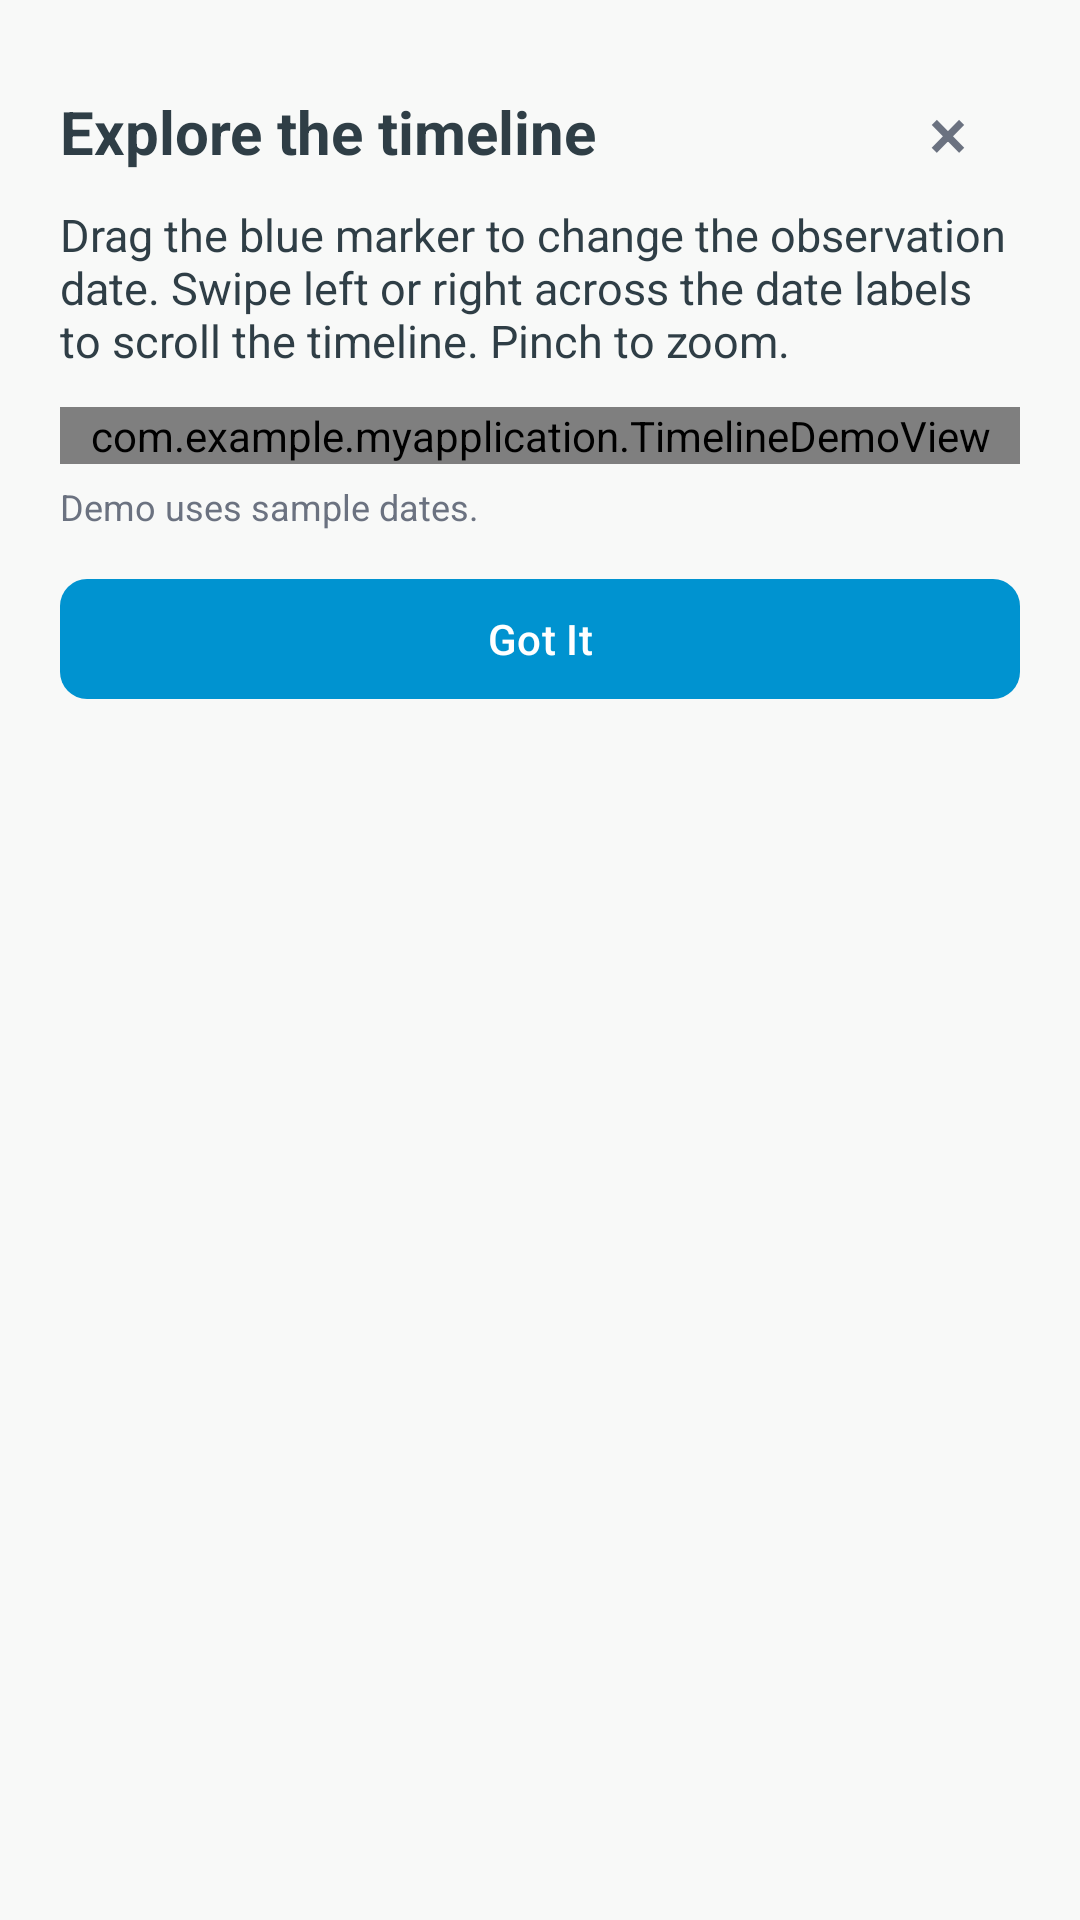

Android layout source for this screen:
<!-- AndroidManifest.xml: application theme Theme.MyApplication -->
<!-- res/layout/dialog_timeline_tutorial.xml -->
<?xml version="1.0" encoding="utf-8"?>
<ScrollView xmlns:android="http://schemas.android.com/apk/res/android"
    android:layout_width="match_parent" android:layout_height="wrap_content">
    <LinearLayout android:layout_width="match_parent" android:layout_height="wrap_content"
        android:orientation="vertical" android:padding="20dp">
        <LinearLayout android:layout_width="match_parent" android:layout_height="wrap_content"
            android:gravity="center_vertical" android:orientation="horizontal">
            <TextView android:layout_width="0dp" android:layout_weight="1" android:layout_height="wrap_content"
                android:text="@string/timeline_tutorial_title" android:textSize="20sp" android:textStyle="bold" android:textColor="@color/laya_text"/>
            <androidx.appcompat.widget.AppCompatButton android:id="@+id/timelineTutorialClose"
                android:layout_width="48dp" android:layout_height="48dp" android:minWidth="0dp" android:minHeight="0dp"
                android:padding="0dp" android:background="?attr/selectableItemBackgroundBorderless"
                android:text="@string/profile_breakdown_close_symbol" android:textSize="24sp" android:textColor="@color/laya_muted"
                android:contentDescription="@string/timeline_tutorial_close"/>
        </LinearLayout>
        <TextView android:layout_width="match_parent" android:layout_height="wrap_content"
            android:text="@string/timeline_tutorial_body" android:textSize="15sp" android:textColor="@color/laya_text"
            android:layout_marginBottom="12dp"/>
        <com.example.myapplication.TimelineDemoView android:id="@+id/timelineTutorialDemo"
            android:layout_width="match_parent" android:layout_height="wrap_content"/>
        <TextView android:layout_width="match_parent" android:layout_height="wrap_content"
            android:text="@string/timeline_tutorial_sample" android:textSize="12sp" android:textColor="@color/laya_muted"
            android:layout_marginTop="6dp"/>
        <com.google.android.material.button.MaterialButton android:id="@+id/timelineTutorialGotIt"
            android:layout_width="match_parent" android:layout_height="wrap_content" android:minHeight="48dp"
            android:layout_marginTop="12dp" android:text="@string/timeline_tutorial_got_it" android:textAllCaps="false"/>
    </LinearLayout>
</ScrollView>
<!-- resources referenced by this layout -->
<resources>
  <color name="laya_muted">#6B7280</color>
  <color name="laya_text">#2F3E46</color>
  <string name="profile_breakdown_close_symbol" translatable="false">\u00D7</string>
  <string name="timeline_tutorial_body">Drag the blue marker to change the observation date. Swipe left or right across the date labels to scroll the timeline. Pinch to zoom.</string>
  <string name="timeline_tutorial_close">Close tutorial</string>
  <string name="timeline_tutorial_got_it">Got It</string>
  <string name="timeline_tutorial_sample">Demo uses sample dates.</string>
  <string name="timeline_tutorial_title">Explore the timeline</string>
  <style name="Theme.MyApplication" parent="Base.Theme.MyApplication" />
  <color name="laya_primary">#0093D0</color>
  <color name="laya_white">#FFFFFF</color>
  <color name="laya_summary">#F0F8FF</color>
  <color name="laya_label">#0077A8</color>
  <color name="laya_surface">#FFFFFF</color>
  <color name="laya_border">#B8E0F6</color>
  <color name="laya_danger">#DC2626</color>
  <color name="laya_background">#F8F9F8</color>
  <color name="laya_focus_ring">#1A0093D0</color>
  <style name="AppSwitch" parent="Widget.Material3.CompoundButton.MaterialSwitch">
          <item name="thumbTint">@color/app_switch_thumb</item>
          <item name="trackTint">@color/app_switch_track</item>
          <item name="trackDecorationTint">@android:color/transparent</item>
      </style>
  <style name="AppEditText" parent="Widget.AppCompat.EditText">
          <item name="android:background">@drawable/entertextbox</item>
          <item name="backgroundTint">@null</item>
          <item name="android:textColor">@color/laya_input_text</item>
          <item name="android:textColorHint">@color/laya_muted</item>
          <item name="android:paddingHorizontal">12dp</item>
          <item name="android:paddingVertical">10dp</item>
      </style>
  <style name="AppSpinner" parent="Widget.AppCompat.Spinner">
          <item name="android:background">@drawable/laya_spinner</item>
          <item name="backgroundTint">@null</item>
          <item name="android:popupBackground">@color/laya_surface</item>
          <item name="android:minHeight">44dp</item>
          <item name="android:paddingStart">8dp</item>
          <item name="android:paddingEnd">28dp</item>
      </style>
  <style name="AppAlertDialog" parent="ThemeOverlay.Material3.MaterialAlertDialog">
          <item name="colorSurface">@color/laya_surface</item>
          <item name="colorPrimary">@color/laya_primary</item>
          <item name="colorOnSurface">@color/laya_text</item>
          <item name="colorOnSurfaceVariant">@color/laya_muted</item>
          <item name="alertDialogStyle">@style/LayaAlertDialog</item>
          <item name="android:backgroundDimAmount">0.5</item>
      </style>
  <color name="laya_input_text">#000000</color>
  <!-- drawable laya_spinner (drawable) -->
  <?xml version="1.0" encoding="utf-8"?>
  <layer-list
      xmlns:android="http://schemas.android.com/apk/res/android"
      android:paddingMode="stack">
      <item android:drawable="@drawable/entertextbox"/>
      <item
          android:width="12dp"
          android:height="12dp"
          android:right="10dp"
          android:gravity="end|center_vertical"
          android:drawable="@drawable/laya_chevron"/>
  </layer-list>
  <style name="LayaAlertDialog" parent="MaterialAlertDialog.Material3">
          <item name="shapeAppearance">@style/LayaDialogShape</item>
      </style>
  <color name="laya_input_surface">#FEFEFE</color>
  <style name="LayaDialogShape" parent="ShapeAppearance.Material3.MediumComponent">
          <item name="cornerSize">16dp</item>
      </style>
</resources>
